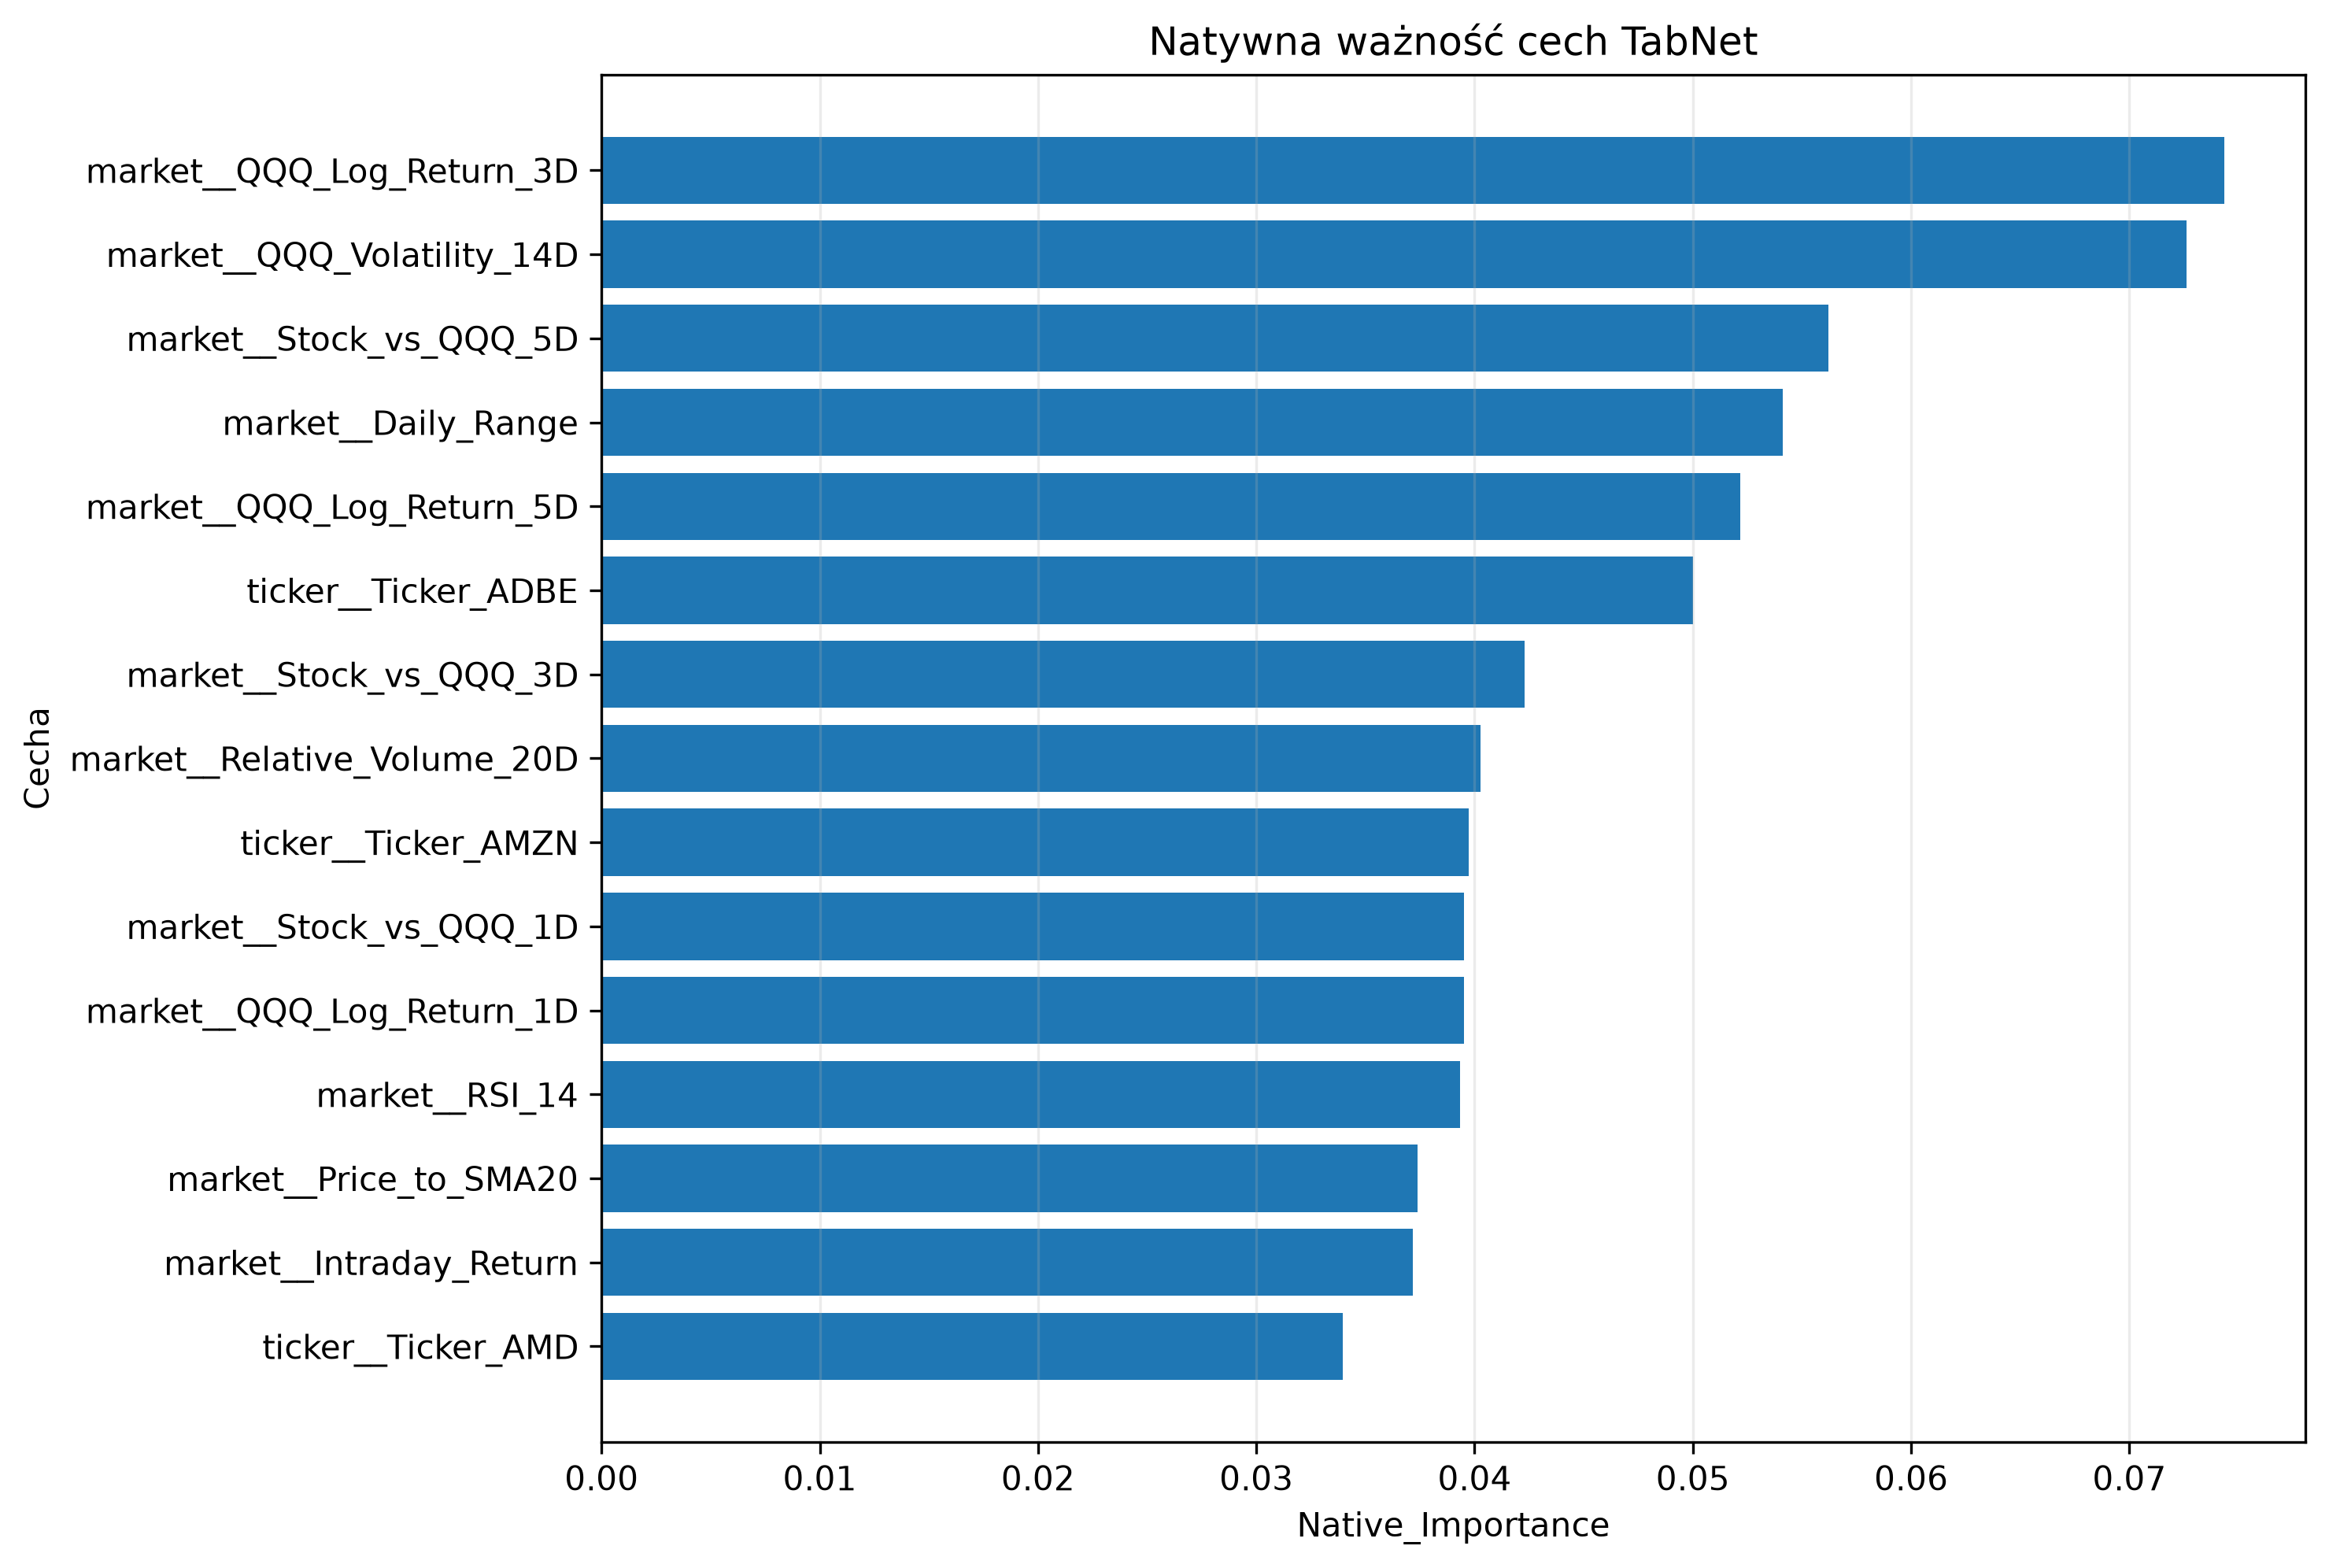

Values plotted in this chart, from the file beside it:
Feature, Native_Importance, Rank
market__QQQ_Log_Return_3D, 0.07435, 1
market__QQQ_Volatility_14D, 0.07261, 2
market__Stock_vs_QQQ_5D, 0.05619, 3
market__Daily_Range, 0.05411, 4
market__QQQ_Log_Return_5D, 0.05215, 5
ticker__Ticker_ADBE, 0.05, 6
market__Stock_vs_QQQ_3D, 0.04229, 7
market__Relative_Volume_20D, 0.04028, 8
ticker__Ticker_AMZN, 0.03972, 9
market__Stock_vs_QQQ_1D, 0.03952, 10
market__QQQ_Log_Return_1D, 0.0395, 11
market__RSI_14, 0.03933, 12
market__Price_to_SMA20, 0.03738, 13
market__Intraday_Return, 0.03719, 14
ticker__Ticker_AMD, 0.03396, 15
ticker__Ticker_INTC, 0.03358, 16
ticker__Ticker_AVGO, 0.03219, 17
ticker__Ticker_TSLA, 0.03169, 18
ticker__Ticker_META, 0.03074, 19
ticker__Ticker_NFLX, 0.02945, 20
ticker__Ticker_AAPL, 0.02397, 21
ticker__Ticker_MSFT, 0.0232, 22
market__Volatility_14D, 0.02313, 23
ticker__Ticker_NVDA, 0.02306, 24
ticker__Ticker_QCOM, 0.02271, 25
ticker__Ticker_GOOGL, 0.01772, 26
